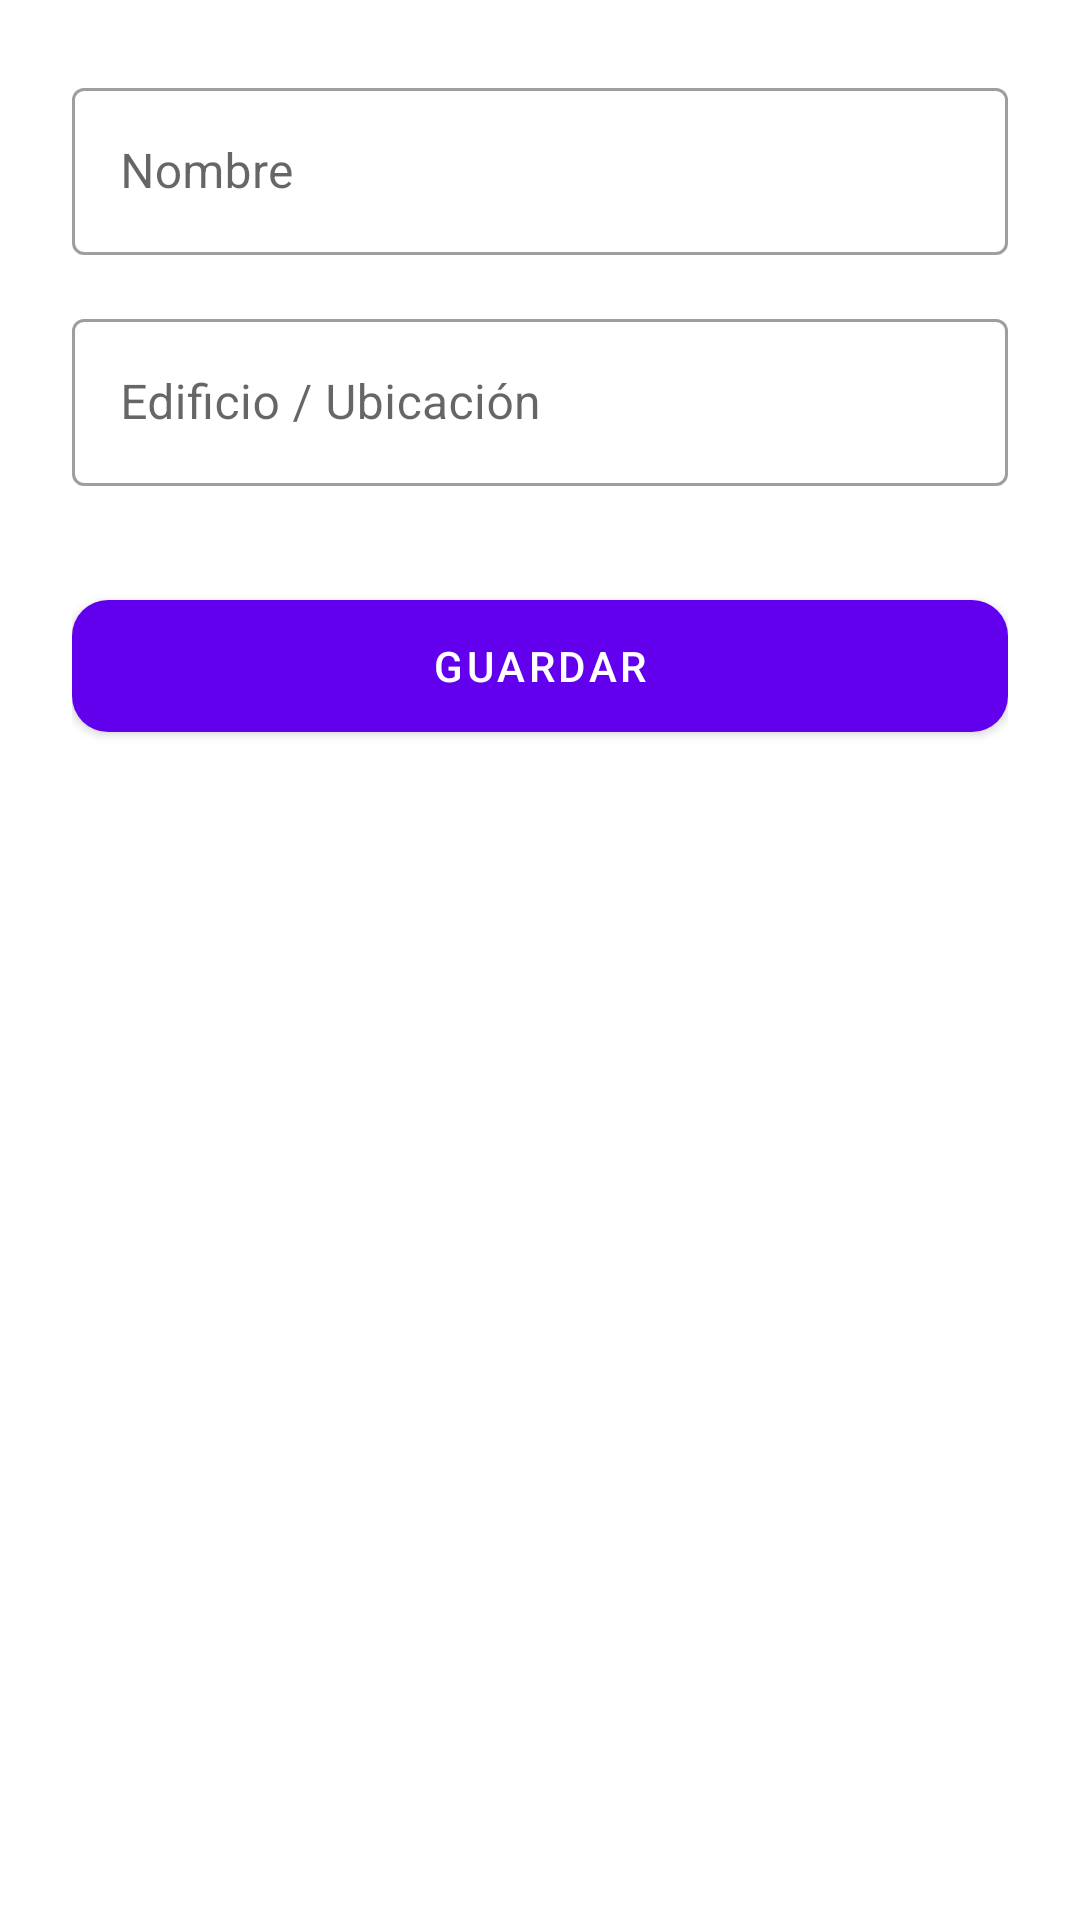

Write the Android layout XML for this screen, with the resource values it uses.
<!-- AndroidManifest.xml: application theme Theme.ORTEGATEC -->
<!-- res/layout/activity_gestion_registro.xml -->
<?xml version="1.0" encoding="utf-8"?>
<androidx.constraintlayout.widget.ConstraintLayout xmlns:android="http://schemas.android.com/apk/res/android"
    xmlns:app="http://schemas.android.com/apk/res-auto"
    android:layout_width="match_parent"
    android:layout_height="match_parent"
    android:padding="24dp">

    <com.google.android.material.textfield.TextInputLayout
        android:id="@+id/tilNombre"
        style="@style/Widget.MaterialComponents.TextInputLayout.OutlinedBox"
        android:layout_width="match_parent"
        android:layout_height="wrap_content"
        android:hint="Nombre"
        app:layout_constraintTop_toTopOf="parent">

        <com.google.android.material.textfield.TextInputEditText
            android:id="@+id/etNombre"
            android:layout_width="match_parent"
            android:layout_height="wrap_content" />
    </com.google.android.material.textfield.TextInputLayout>

    <com.google.android.material.textfield.TextInputLayout
        android:id="@+id/tilExtra"
        style="@style/Widget.MaterialComponents.TextInputLayout.OutlinedBox"
        android:layout_width="match_parent"
        android:layout_height="wrap_content"
        android:layout_marginTop="16dp"
        android:hint="Edificio / Ubicación"
        app:layout_constraintTop_toBottomOf="@id/tilNombre">

        <com.google.android.material.textfield.TextInputEditText
            android:id="@+id/etExtra"
            android:layout_width="match_parent"
            android:layout_height="wrap_content" />
    </com.google.android.material.textfield.TextInputLayout>

    <TextView
        android:id="@+id/tvEstadoLabel"
        android:layout_width="wrap_content"
        android:layout_height="wrap_content"
        android:layout_marginTop="16dp"
        android:text="Estado del Equipo"
        android:visibility="gone"
        app:layout_constraintStart_toStartOf="parent"
        app:layout_constraintTop_toBottomOf="@id/tilExtra" />

    <Spinner
        android:id="@+id/spEstado"
        android:layout_width="match_parent"
        android:layout_height="wrap_content"
        android:layout_marginTop="8dp"
        android:visibility="gone"
        app:layout_constraintTop_toBottomOf="@id/tvEstadoLabel" />

    <com.google.android.material.button.MaterialButton
        android:id="@+id/btnGuardar"
        android:layout_width="match_parent"
        android:layout_height="56dp"
        android:layout_marginTop="32dp"
        android:text="Guardar"
        app:cornerRadius="12dp"
        app:layout_constraintTop_toBottomOf="@id/spEstado" />

</androidx.constraintlayout.widget.ConstraintLayout>
<!-- resources referenced by this layout -->
<resources>
  <style name="Theme.ORTEGATEC" parent="Base.Theme.ORTEGATEC" />
  <style name="Base.Theme.ORTEGATEC" parent="Theme.MaterialComponents.DayNight.NoActionBar">
          
      </style>
</resources>
